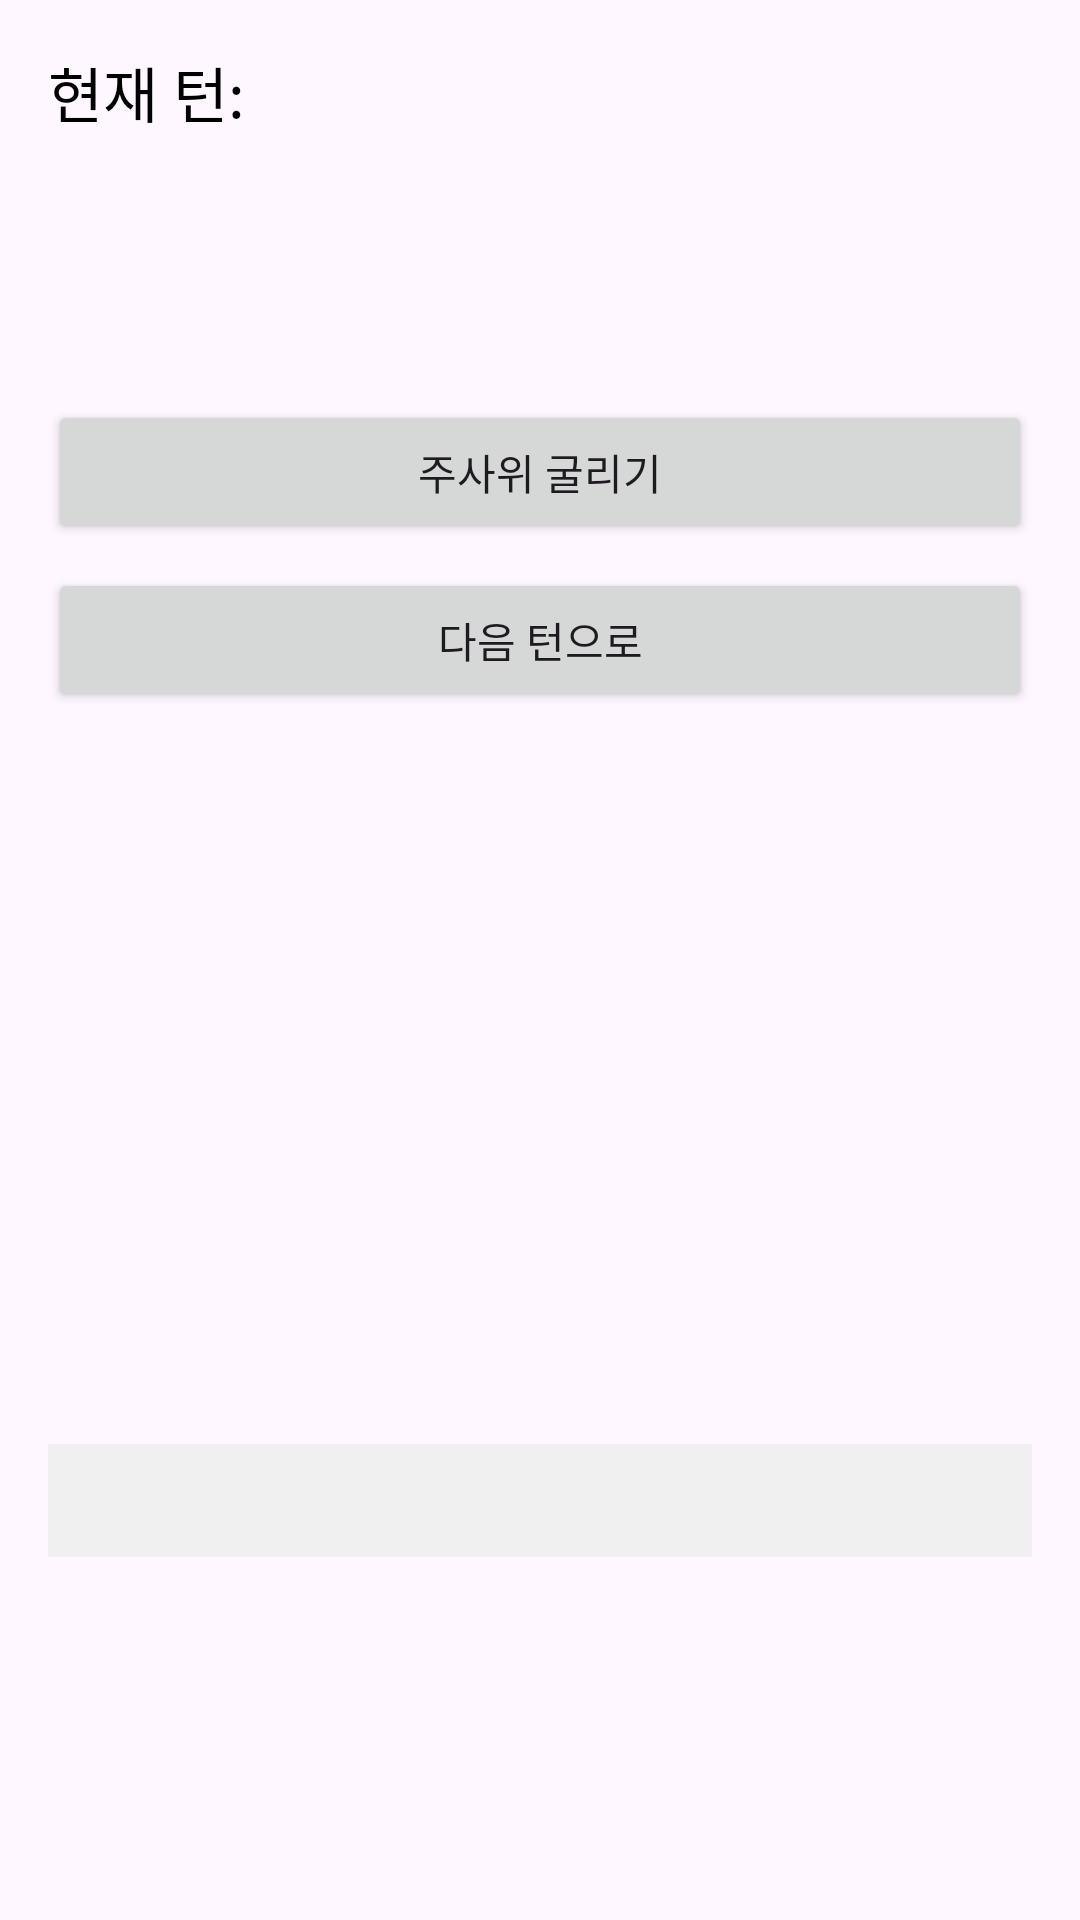

Reconstruct the res/layout file that produces this screen, plus the resources it refers to.
<!-- AndroidManifest.xml: application theme Theme.example -->
<!-- res/layout/activity_main.xml -->
<?xml version="1.0" encoding="utf-8"?>
<LinearLayout
    xmlns:android="http://schemas.android.com/apk/res/android"
    android:orientation="vertical"
    android:layout_width="match_parent"
    android:layout_height="match_parent"
    android:padding="16dp">

    
    <TextView
        android:id="@+id/playerText"
        android:layout_width="wrap_content"
        android:layout_height="wrap_content"
        android:text="현재 턴:"
        android:textSize="20sp"
        android:textColor="#000000"
        android:layout_marginBottom="8dp" />

    
    <LinearLayout
        android:layout_width="match_parent"
        android:layout_height="wrap_content"
        android:orientation="horizontal"
        android:gravity="center"
        android:layout_marginBottom="12dp">

        
        <FrameLayout android:layout_width="60dp" android:layout_height="60dp" android:layout_margin="4dp">
            <ImageView android:id="@+id/diceImg0" android:layout_width="match_parent" android:layout_height="match_parent" android:scaleType="fitCenter" android:contentDescription="주사위0" />
            <Button android:id="@+id/diceBtn0" android:layout_width="match_parent" android:layout_height="match_parent" android:background="@android:color/transparent" />
        </FrameLayout>
        <FrameLayout android:layout_width="60dp" android:layout_height="60dp" android:layout_margin="4dp">
            <ImageView android:id="@+id/diceImg1" android:layout_width="match_parent" android:layout_height="match_parent" android:scaleType="fitCenter" android:contentDescription="주사위1" />
            <Button android:id="@+id/diceBtn1" android:layout_width="match_parent" android:layout_height="match_parent" android:background="@android:color/transparent" />
        </FrameLayout>
        <FrameLayout android:layout_width="60dp" android:layout_height="60dp" android:layout_margin="4dp">
            <ImageView android:id="@+id/diceImg2" android:layout_width="match_parent" android:layout_height="match_parent" android:scaleType="fitCenter" android:contentDescription="주사위2" />
            <Button android:id="@+id/diceBtn2" android:layout_width="match_parent" android:layout_height="match_parent" android:background="@android:color/transparent" />
        </FrameLayout>
        <FrameLayout android:layout_width="60dp" android:layout_height="60dp" android:layout_margin="4dp">
            <ImageView android:id="@+id/diceImg3" android:layout_width="match_parent" android:layout_height="match_parent" android:scaleType="fitCenter" android:contentDescription="주사위3" />
            <Button android:id="@+id/diceBtn3" android:layout_width="match_parent" android:layout_height="match_parent" android:background="@android:color/transparent" />
        </FrameLayout>
        <FrameLayout android:layout_width="60dp" android:layout_height="60dp" android:layout_margin="4dp">
            <ImageView android:id="@+id/diceImg4" android:layout_width="match_parent" android:layout_height="match_parent" android:scaleType="fitCenter" android:contentDescription="주사위4" />
            <Button android:id="@+id/diceBtn4" android:layout_width="match_parent" android:layout_height="match_parent" android:background="@android:color/transparent" />
        </FrameLayout>
    </LinearLayout>

    
    <Button
        android:id="@+id/rollButton"
        android:layout_width="match_parent"
        android:layout_height="wrap_content"
        android:text="주사위 굴리기"
        android:layout_marginBottom="8dp" />

    
    <Button
        android:id="@+id/nextTurnButton"
        android:layout_width="match_parent"
        android:layout_height="wrap_content"
        android:text="다음 턴으로"
        android:layout_marginBottom="16dp" />

    
    <ScrollView
        android:layout_width="match_parent"
        android:layout_height="200dp"
        android:layout_marginTop="12dp">
        <TableLayout
            android:id="@+id/scoreTable"
            android:layout_width="match_parent"
            android:layout_height="wrap_content"
            android:stretchColumns="1,2,3,4"
            android:background="#EEEEEE" />
    </ScrollView>

    
    <ScrollView
        android:id="@+id/chatScroll"
        android:layout_width="match_parent"
        android:layout_height="232dp"
        android:layout_marginTop="16dp">

        <TextView
            android:id="@+id/chatMessages"
            android:layout_width="match_parent"
            android:layout_height="wrap_content"
            android:background="#f0f0f0"
            android:padding="8dp"
            android:textColor="#000000"
            android:textSize="16sp" />
    </ScrollView>

    
    <LinearLayout
        android:orientation="horizontal"
        android:layout_width="match_parent"
        android:layout_height="wrap_content"
        android:layout_marginTop="8dp">
        <EditText
            android:id="@+id/chatInput"
            android:layout_width="0dp"
            android:layout_height="wrap_content"
            android:layout_weight="1"
            android:hint="메시지 입력" />
        <Button
            android:id="@+id/sendButton"
            android:layout_width="wrap_content"
            android:layout_height="wrap_content"
            android:text="전송" />
    </LinearLayout>
</LinearLayout>
<!-- resources referenced by this layout -->
<resources>
  <style name="Theme.example" parent="Base.Theme.example" />
  <style name="Base.Theme.example" parent="Theme.Material3.DayNight.NoActionBar">
          
          
      </style>
</resources>
